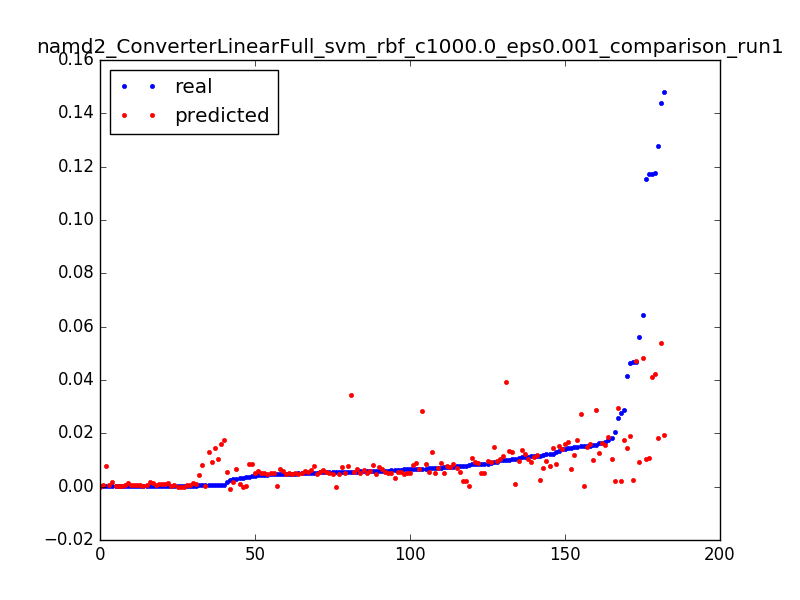

Values plotted in this chart, from the file beside it:
0.0039999490405037965, 0.00847264389353, 0.050955414012738856
0.006744, 0.02836, 0.003185
0.04158, 0.01436, 0.006369
0.0154, 0.0003689, 0.009554
0.02575, 0.0296, 0.003185
0.01542, 0.01597, 0.006369
0.01167, 0.002353, 0.009554
0.04684, 0.002541, 0.003185
0.007748, 0.00226, 0.006369
0.007628, 0.001996, 0.009554
0.002707, 0.001747, 0.01274
0.0003842, 0.001515, 0.01592
0.0003705, 0.001299, 0.01911
0.0003842, 0.001099, 0.02229
0.0003704, 0.0009152, 0.02548
0.0003831, 0.0007477, 0.02866
0.0003714, 0.0005963, 0.03185
0.0003832, 0.0004612, 0.03503
0.0003713, 0.0003422, 0.03822
0.008142, 0.0002394, 0.0414
0.004704, 0.0001528, 0.04459
0.003469, 8.23766034168e-05, 0.04777
0.005453, 2.81019270583e-05, 0.05096
0.003417, -1.00113439307e-05, 0.05414
0.0003769, -3.19683867351e-05, 0.05732
0.0003773, -3.77747059579e-05, 0.06051
0.0003774, -2.74361105417e-05, 0.06369
7.9281349299035e-05, -9.58757424563e-07, 0.06688
0.02748, 0.002041, 0.003185
0.0003661, 0.001805, 0.006369
0.0003597, 0.001587, 0.009554
0.0003663, 0.001387, 0.01274
0.0003601, 0.001205, 0.01592
0.000367, 0.001041, 0.01911
0.0003669, 0.0008961, 0.02229
0.0003668, 0.0007691, 0.02548
0.0003602, 0.0006602, 0.02866
0.0003601, 0.0005696, 0.03185
0.0003611, 0.0004972, 0.03503
0.0003541, 0.000443, 0.03822
0.00036, 0.000407, 0.0414
0.0003599, 0.0003892, 0.04459
0.00036, 0.0003896, 0.04777
0.0003623, 0.0004082, 0.05096
0.0003647, 0.000445, 0.05414
0.0003601, 0.0004999, 0.05732
0.0003601, 0.000573, 0.06051
0.0001471, 0.0006643, 0.06369
0.04693, 0.04707, 0.003185
0.06431, 0.04839, 0.003185
0.005662, 0.0343, 0.006369
0.04652, 0.01888, 0.003185
0.0006125, 0.01743, 0.006369
0.000612, 0.01599, 0.009554
0.000611, 0.01457, 0.01274
0.0006031, 0.01317, 0.01592
0.01147, 0.01179, 0.01911
0.0006114, 0.01043, 0.02229
0.0006065, 0.009088, 0.02548
0.0002433, 0.007763, 0.02866
0.05618, 0.009169, 0.003185
... 122 more rows
